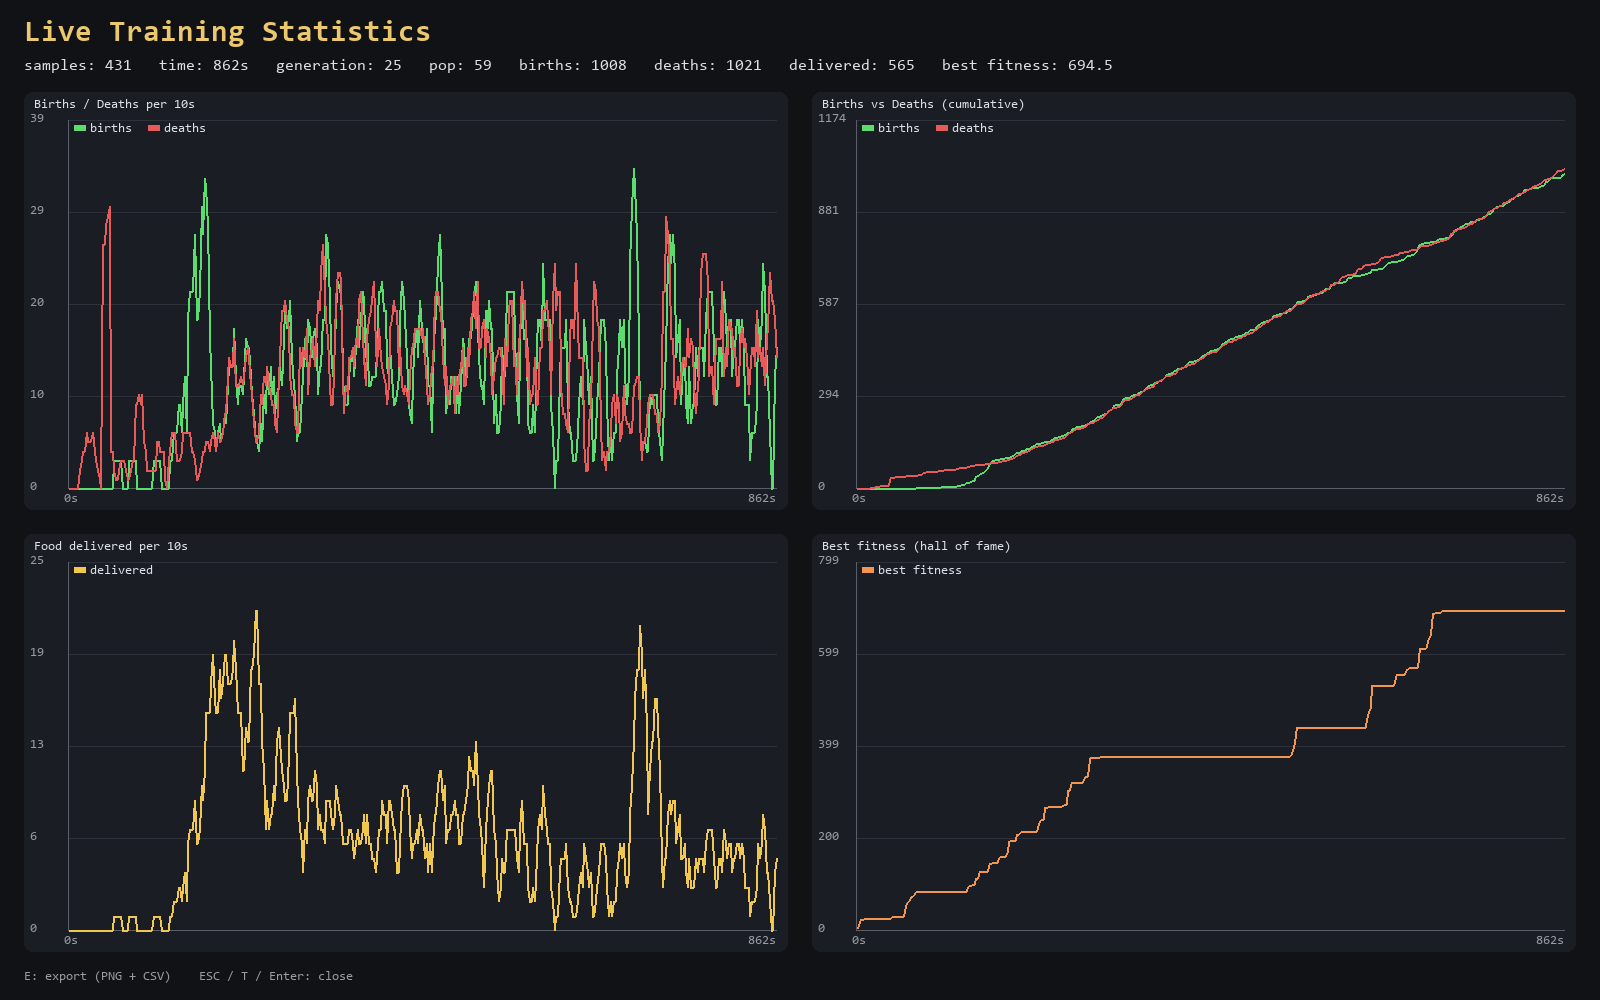

The data file committed next to this chart (first rows):
t, pop, births, deaths, delivered, hof_best, gen
2.0, 40, 0, 0, 0, 6.09, 0
4.0, 40, 0, 0, 0, 17.37, 0
6.0, 40, 0, 0, 0, 25.02, 0
8.0, 40, 0, 0, 0, 25.02, 0
10.0, 40, 0, 0, 0, 27.34, 0
12.0, 40, 0, 0, 0, 27.34, 0
14.0, 38, 0, 2, 0, 27.34, 0
16.0, 37, 0, 3, 0, 27.34, 0
18.0, 36, 0, 4, 0, 27.34, 0
20.0, 36, 0, 4, 0, 27.34, 0
22.0, 34, 0, 6, 0, 27.34, 0
24.0, 33, 0, 7, 0, 27.34, 0
26.0, 32, 0, 8, 0, 27.34, 0
28.0, 31, 0, 9, 0, 27.34, 0
30.0, 30, 0, 10, 0, 27.34, 0
32.0, 30, 0, 10, 0, 27.34, 0
34.0, 30, 0, 10, 0, 27.34, 0
36.0, 30, 0, 10, 0, 27.34, 0
38.0, 30, 0, 10, 0, 27.34, 0
40.0, 30, 0, 10, 0, 27.34, 0
42.0, 15, 0, 36, 0, 27.34, 1
44.0, 15, 0, 36, 0, 31.56, 1
46.0, 15, 0, 38, 0, 31.56, 2
48.0, 15, 0, 39, 0, 31.56, 2
50.0, 15, 0, 40, 0, 31.56, 2
52.0, 15, 0, 40, 0, 31.56, 2
54.0, 15, 0, 40, 0, 31.56, 2
56.0, 18, 3, 40, 1, 31.56, 2
58.0, 18, 3, 40, 1, 31.56, 2
60.0, 17, 3, 41, 1, 53.94, 2
62.0, 16, 3, 42, 1, 59.39, 2
64.0, 15, 3, 43, 1, 64.29, 2
66.0, 15, 3, 43, 1, 70.14, 2
68.0, 15, 3, 43, 1, 74.6, 2
70.0, 15, 3, 43, 1, 76.68, 2
72.0, 15, 3, 43, 1, 83.13, 2
74.0, 17, 6, 44, 2, 86.16, 3
76.0, 16, 6, 45, 2, 86.16, 3
78.0, 15, 6, 46, 2, 86.16, 3
80.0, 15, 6, 46, 2, 86.16, 3
82.0, 15, 6, 52, 2, 86.16, 3
84.0, 15, 6, 53, 2, 86.16, 3
86.0, 15, 6, 55, 2, 86.16, 3
88.0, 15, 6, 55, 2, 86.16, 3
90.0, 15, 6, 56, 2, 86.16, 3
92.0, 15, 6, 57, 2, 86.16, 3
94.0, 15, 6, 57, 2, 86.16, 3
96.0, 15, 6, 57, 2, 86.16, 3
98.0, 15, 6, 57, 2, 86.16, 3
100.0, 15, 6, 58, 2, 86.16, 3
102.0, 15, 6, 59, 2, 86.16, 3
104.0, 18, 9, 59, 3, 86.16, 4
106.0, 18, 9, 59, 3, 86.16, 4
108.0, 15, 9, 62, 3, 86.16, 4
110.0, 15, 9, 63, 3, 86.16, 4
112.0, 15, 9, 63, 3, 86.16, 4
114.0, 15, 9, 63, 3, 86.16, 4
116.0, 15, 9, 63, 3, 86.16, 4
118.0, 15, 9, 63, 3, 86.16, 4
120.0, 15, 9, 63, 3, 86.16, 4
... 371 more rows
